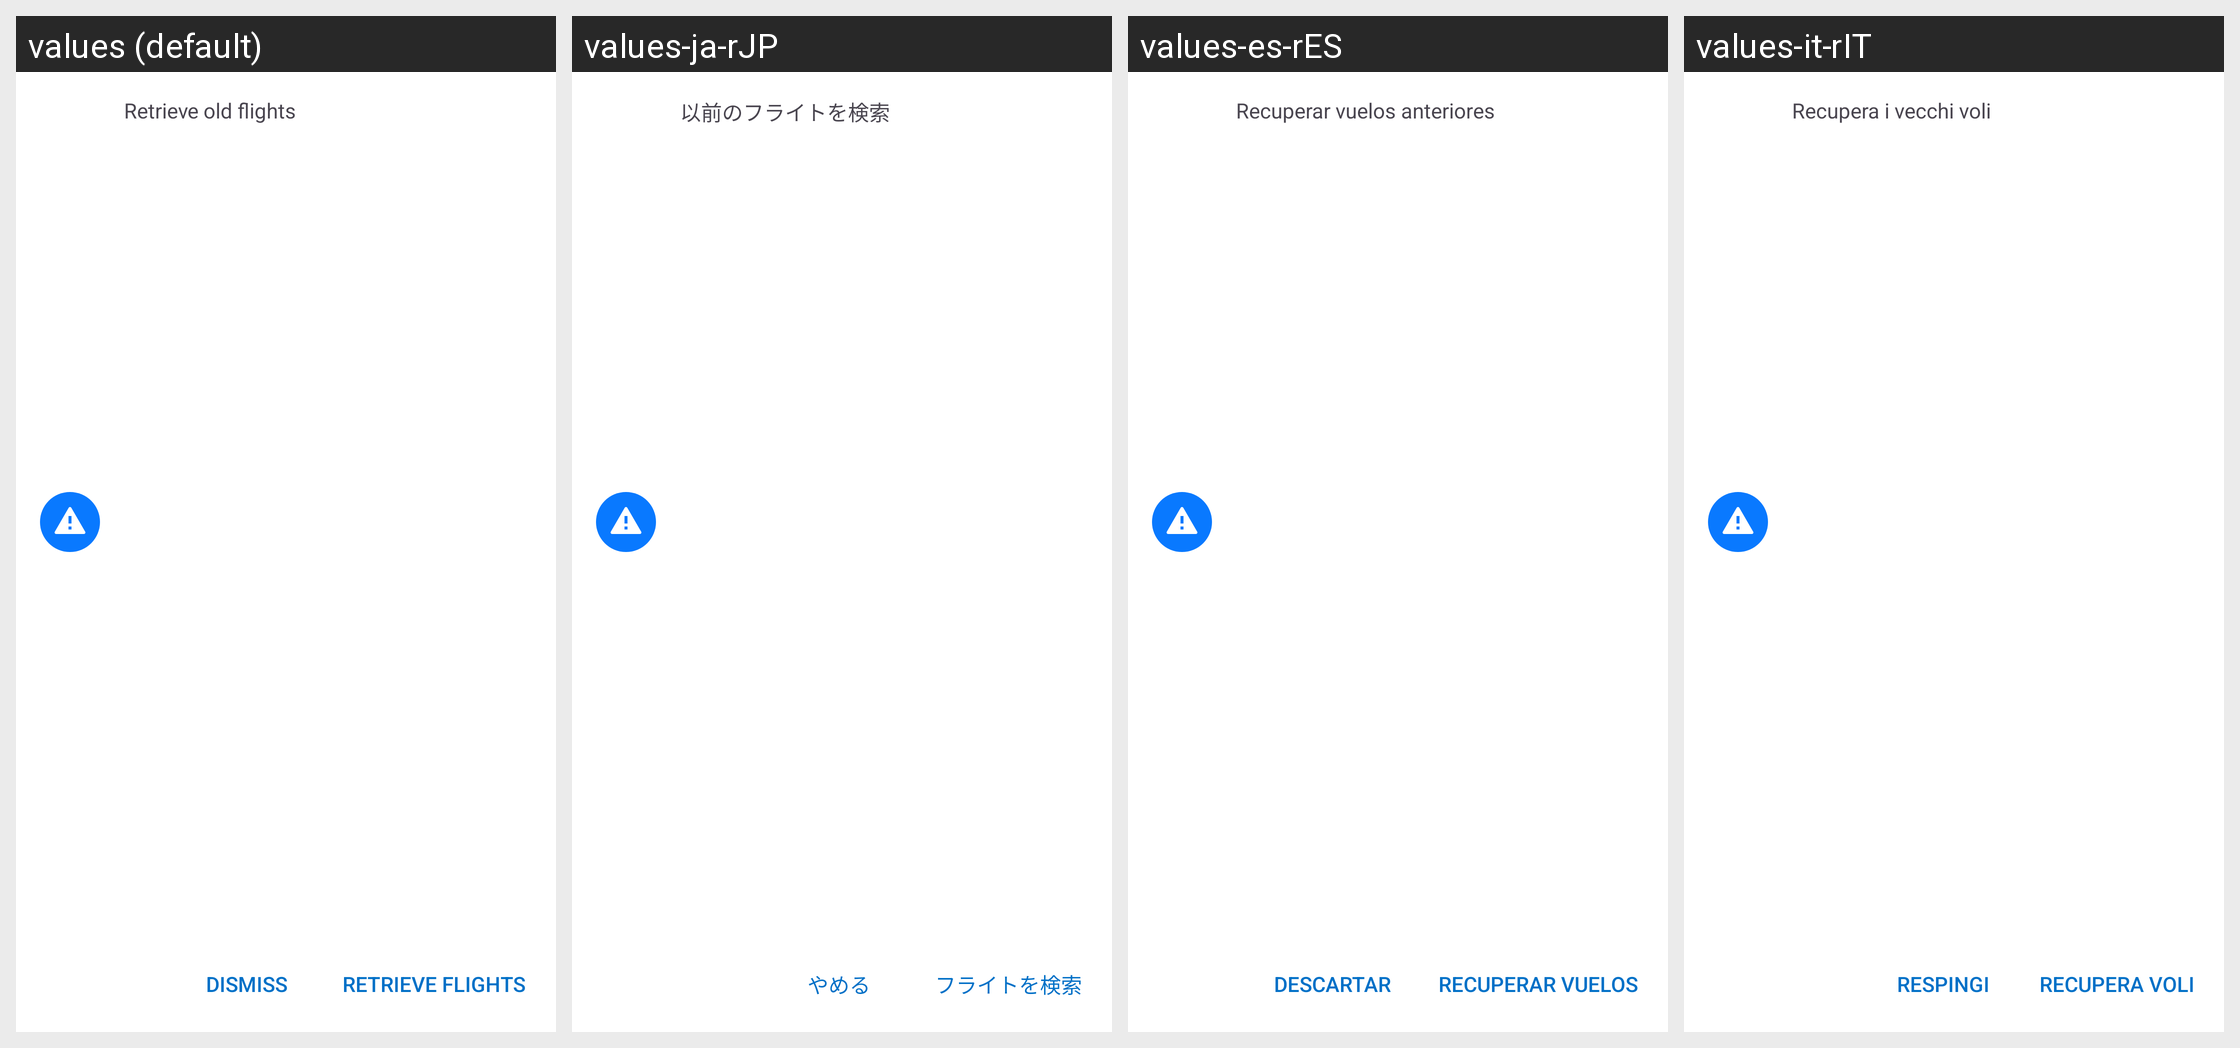

Here is an Android app screen in its default locale and in the app's own translations. Write out the translated-string differences for the strings that appear on this screen.
Android screen res/layout/settings_import_oldflights.xml rendered under 4 locales, left to right: values (default), values-ja-rJP, values-es-rES, values-it-rIT. Device: Nexus 5 (rendered at 1080×1920; each locale shown at half size, 540×960, under a caption strip naming it); theme AppTheme.
Other locales in the repository, not shown: values-af, values-am, values-ar, values-as, values-az, values-be, values-bg, values-bg-rBG, values-bn, values-bs, values-ca, values-ca-rES, values-cs, values-cs-rCS, values-da, values-da-rDK, values-de, values-de-rDE, values-el, values-el-rEL, values-en-rAU, values-en-rCA, values-en-rGB, values-en-rIN, values-en-rXC, values-es, values-es-rMX, values-es-rUS, values-et, values-et-rET, values-eu, values-fa, values-fi, values-fi-rFI, values-fr, values-fr-rCA, values-fr-rFR, values-gl, values-gu, values-hi, values-hr, values-hr-rHR, values-hu, values-hu-rHU, values-hy, values-in, values-is, values-is-rIS, values-it, values-iw, values-ja, values-ka, values-kk, values-km, values-kn, values-ko, values-ko-rKR, values-ky, values-lo, values-lt, values-lt-rLT, values-lv, values-lv-rLV, values-mk, values-ml, values-mn, values-mr, values-ms, values-my, values-nb, values-ne, values-nl, values-nl-rNL, values-no, values-no-rNO, values-or, values-pa, values-pl, values-pl-rPL, values-pt, values-pt-rBR, values-pt-rPT, values-ro, values-ro-rRO, values-ru, values-ru-rRU, values-si, values-sk, values-sk-rSK, values-sl, values-sl-rSL, values-sq, values-sq-rAL, values-sr, values-sr-rCS, values-sv, values-sv-rSE, values-sw, values-ta, values-te, values-th, values-th-rTH, values-tl, values-tr, values-tr-rTR, values-uk, values-ur, values-uz, values-vi, values-vi-rVN, values-zh-rCN, values-zh-rHK, values-zh-rTW, values-zu.
Strings drawn on this screen, with the default value and each locale's value (text and hints the layout hard-codes, and strings that could not be matched under every locale, appear in the picture but are not listed):

retrieve_old_flights
  values: Retrieve old flights
  values-ja-rJP: 以前のフライトを検索
  values-es-rES: Recuperar vuelos anteriores
  values-it-rIT: Recupera i vecchi voli

dismiss
  values: Dismiss
  values-ja-rJP: やめる
  values-es-rES: Descartar
  values-it-rIT: Respingi

retrieve_flights
  values: Retrieve Flights
  values-ja-rJP: フライトを検索
  values-es-rES: Recuperar vuelos
  values-it-rIT: Recupera voli
